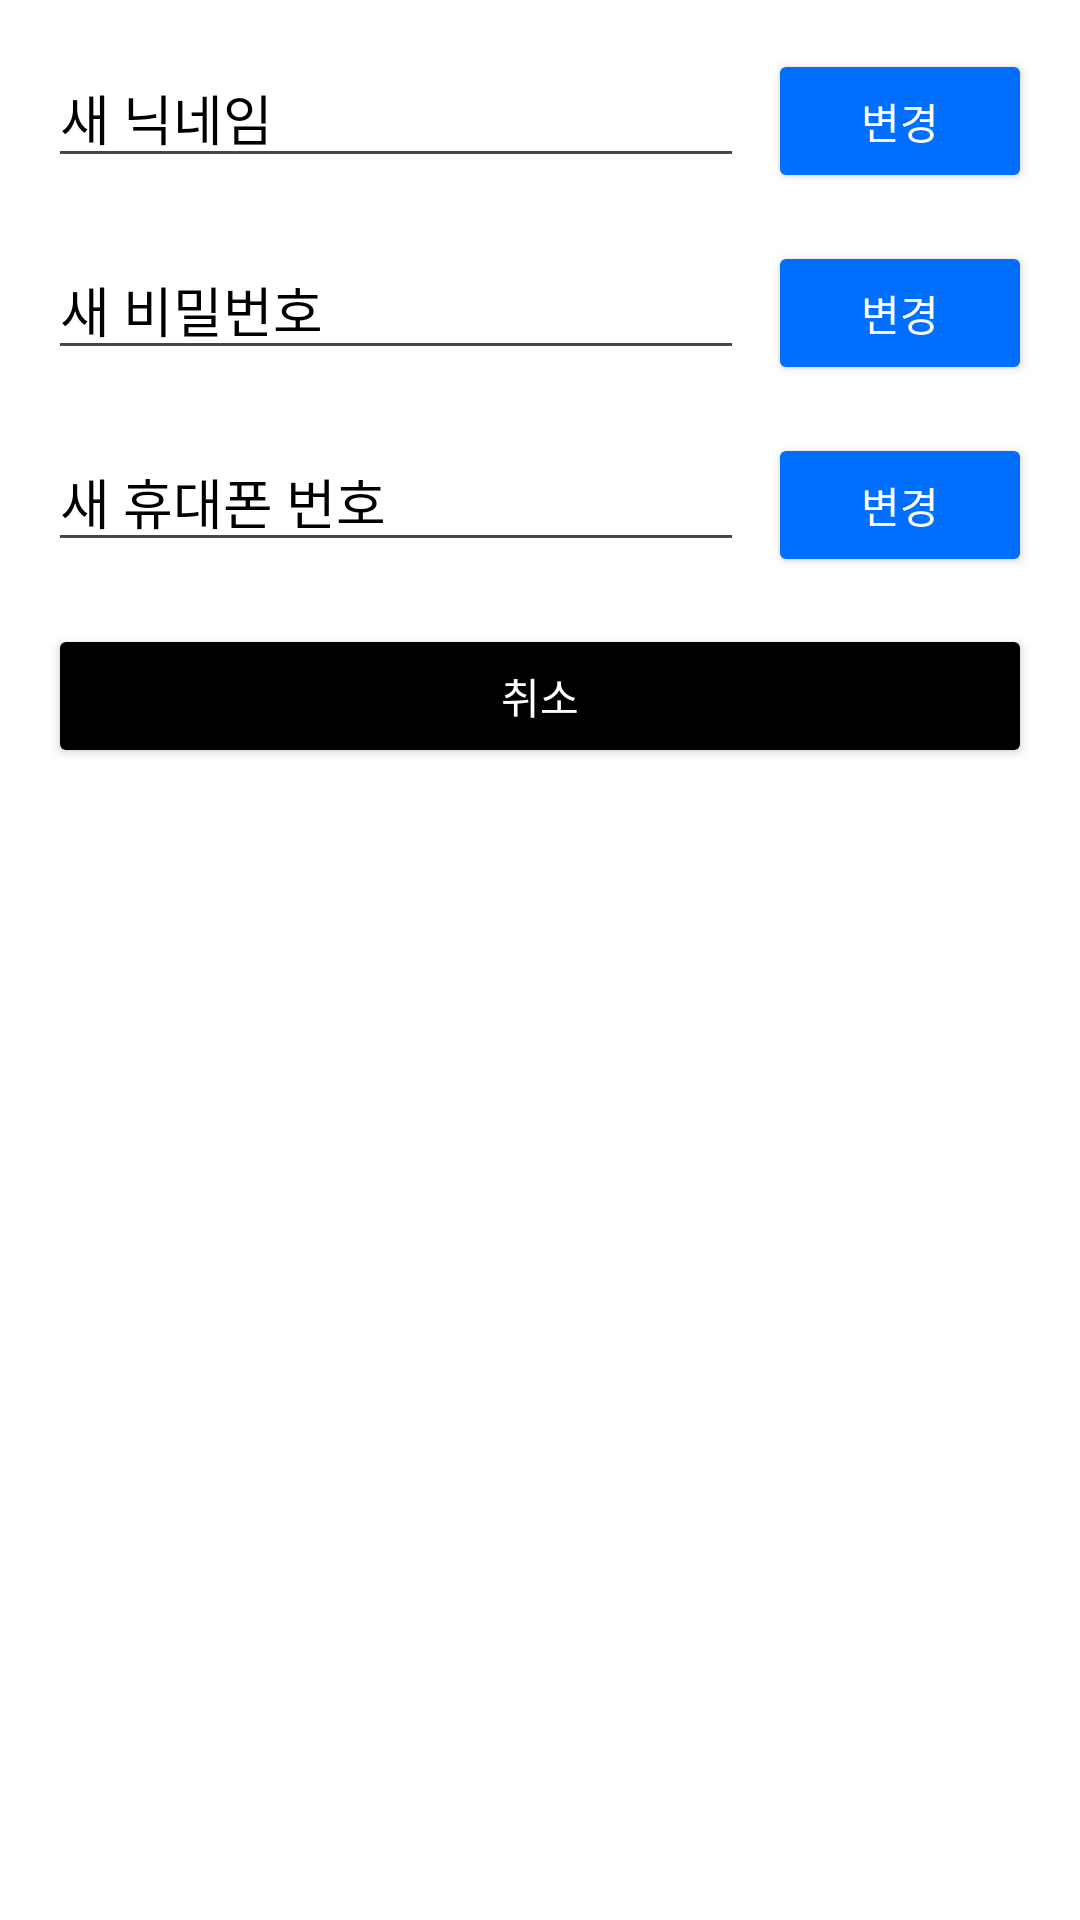

Layout XML and referenced resources for this Android screen:
<!-- AndroidManifest.xml: application theme Theme.To_Yoursim -->
<!-- res/layout/dialog_change_user_info.xml -->
<?xml version="1.0" encoding="utf-8"?>
<LinearLayout
    xmlns:android="http://schemas.android.com/apk/res/android"
    xmlns:tools="http://schemas.android.com/tools"
    android:layout_width="match_parent"
    android:layout_height="wrap_content"
    android:orientation="vertical"
    android:padding="16dp"
    android:background="#ffffff">

    
    <LinearLayout
        android:layout_width="match_parent"
        android:layout_height="wrap_content"
        android:orientation="horizontal"
        android:layout_marginBottom="16dp">

        <EditText
            android:id="@+id/editTextNewNickname"
            android:layout_width="0dp"
            android:layout_height="wrap_content"
            android:hint="새 닉네임"
            android:textColor="@android:color/black"
            android:textColorHint="@android:color/black"
            android:layout_weight="1"
            android:layout_marginEnd="8dp"/>

        <Button
            android:id="@+id/btnChangeNickname"
            android:layout_width="wrap_content"
            android:layout_height="wrap_content"
            android:backgroundTint="@color/tossPrimary"
            android:text="변경"
            android:textColor="#ffffff"/>
    </LinearLayout>

    
    <LinearLayout
        android:layout_width="match_parent"
        android:layout_height="wrap_content"
        android:orientation="horizontal"
        android:layout_marginBottom="16dp">

        <EditText
            android:id="@+id/editTextNewPassword"
            android:layout_width="0dp"
            android:layout_height="wrap_content"
            android:hint="새 비밀번호"
            android:inputType="textPassword"
            android:textColor="@android:color/black"
            android:textColorHint="@android:color/black"
            android:layout_weight="1"
            android:layout_marginEnd="8dp"/>

        <Button
            android:id="@+id/btnChangePassword"
            android:layout_width="wrap_content"
            android:layout_height="wrap_content"
            android:backgroundTint="@color/tossPrimary"
            android:text="변경"
            android:textColor="#ffffff"/>
    </LinearLayout>

    
    <LinearLayout
        android:layout_width="match_parent"
        android:layout_height="wrap_content"
        android:orientation="horizontal"
        android:layout_marginBottom="16dp">

        <EditText
            android:id="@+id/editTextNewPhoneNumber"
            android:layout_width="0dp"
            android:layout_height="wrap_content"
            android:hint="새 휴대폰 번호"
            android:inputType="phone"
            android:textColor="@android:color/black"
            android:textColorHint="@android:color/black"
            android:layout_weight="1"
            android:layout_marginEnd="8dp"/>

        <Button
            android:id="@+id/btnChangePhoneNumber"
            android:layout_width="wrap_content"
            android:layout_height="wrap_content"
            android:backgroundTint="@color/tossPrimary"
            android:text="변경"
            android:textColor="#ffffff"/>
    </LinearLayout>

    
    <Button
        android:id="@+id/btnCancel"
        android:layout_width="match_parent"
        android:layout_height="wrap_content"
        android:backgroundTint="#000000"
        android:text="취소"
        android:textColor="#ffffff"/>
</LinearLayout>
<!-- resources referenced by this layout -->
<resources>
  <color name="tossPrimary">#006EFF</color>
  <style name="Theme.To_Yoursim" parent="Base.Theme.To_Yoursim" />
  <style name="Base.Theme.To_Yoursim" parent="Theme.Material3.DayNight.NoActionBar">
          
          
      </style>
</resources>
